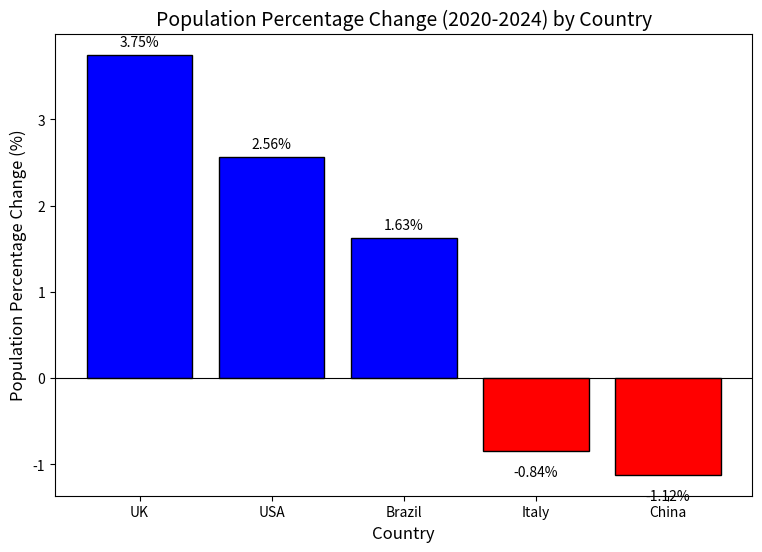

Write the Python code that produced this figure.
import matplotlib.pyplot as plt
# Step 1: Define population data and calculate percentage change 
# Population dictionary: key = country, value = (population 2020, population 2024) Unit: millions
population = {
    'UK': (66.7, 69.2),
    'China': (1426, 1410),
    'Italy': (59.4, 58.9),
    'Brazil': (208.6, 212.0),
    'USA': (331.6, 340.1)
}

# Initialize dictionary to store percentage changes
pop_change = {}
# Iterate and calculate percentage change for each country (rounded to 2 decimal places)
for country, (pop2020, pop2024) in population.items():
    change = (pop2024 - pop2020) / pop2020 * 100
    pop_change[country] = round(change, 2)

# Print percentage change for each country
print("=== Population Percentage Change by Country (2020-2024) ===")
for country, change in pop_change.items():
    print(f"{country}: {change}%")
print("-" * 30)
# Step 2: Sort and find countries with largest increase and decrease  
# Convert dictionary to list and sort in descending order by percentage change (key=lambda x: x[1])
sorted_pop_change = sorted(pop_change.items(), key=lambda x: x[1], reverse=True)

# Print sorted results
print("=== Population Percentage Change (Sorted from Largest to Smallest) ===")
for country, change in sorted_pop_change:
    print(f"{country}: {change}%")

# Find countries with the largest increase and largest decrease
largest_increase = sorted_pop_change[0]  # First after sorting: largest increase
largest_decrease = sorted_pop_change[-1] # Last after sorting: largest decrease

# Print result statements
print(f"\nCountry with the largest population increase: {largest_increase[0]} ({largest_increase[1]}%)")
print(f"Country with the largest population decrease: {largest_decrease[0]} ({largest_decrease[1]}%)")
print("-" * 30)

# Step 3: Plot population change bar chart  
import os  # New import
import matplotlib.pyplot as plt

# Extract sorted x-axis (countries) and y-axis (percentage change)
sorted_countries = [x[0] for x in sorted_pop_change]
sorted_changes = [x[1] for x in sorted_pop_change]

# Set colors: positive values = blue, negative values = red
colors = ['blue' if c > 0 else 'red' for c in sorted_changes]

# Create figure
plt.figure(figsize=(9, 6))
# Plot bar chart
plt.bar(sorted_countries, sorted_changes, color=colors, edgecolor='black')

# Add labels (well-labelled)
plt.title('Population Percentage Change (2020-2024) by Country', fontsize=14)
plt.xlabel('Country', fontsize=12)
plt.ylabel('Population Percentage Change (%)', fontsize=12)
# Add horizontal zero line (highlight growth / decrease)
plt.axhline(y=0, color='black', linestyle='-', linewidth=0.8)
# Display value labels
for x, y in zip(sorted_countries, sorted_changes):
    plt.text(x, y + 0.1 if y > 0 else y - 0.3, f'{y}%', ha='center', fontsize=10)

# Automatically create folder and save the figure
os.makedirs('Practical 5', exist_ok=True)
plt.savefig('Practical 5/population_change_bar.png', dpi=300, bbox_inches='tight')
# Show the plot
plt.show()
